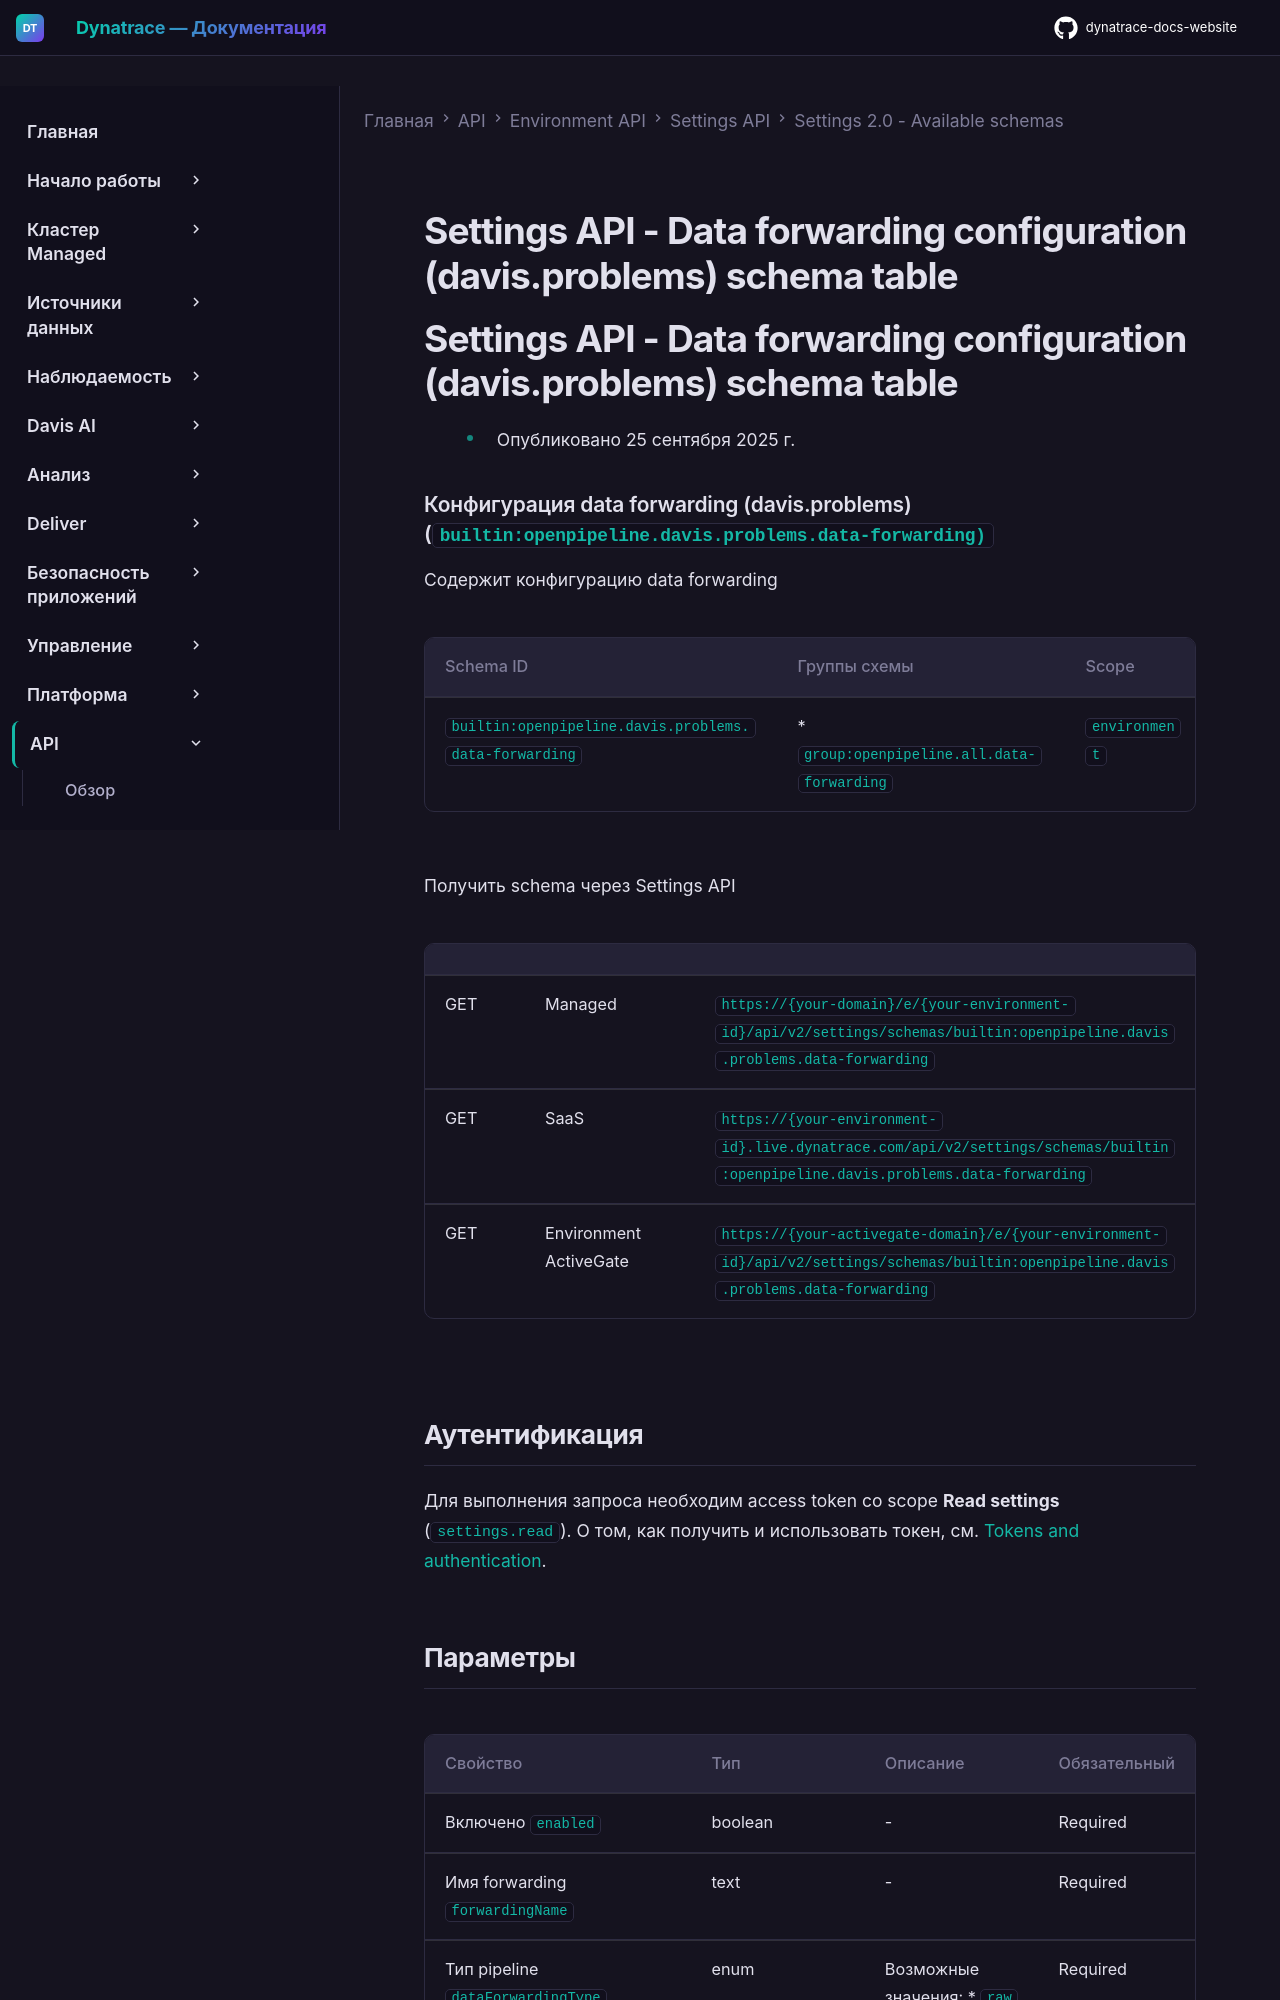

repository: Yerkebulan-Ardabayev/dynatrace-docs-website · page: managed-ru/dynatrace-api/environment-api/settings/schemas/builtin-openpipeline-davis-problems-data-forwarding/index.html · generator: mkdocs

---
title: Settings API - Data forwarding configuration (davis.problems) schema table
source: https://docs.dynatrace.com/managed/dynatrace-api/environment-api/settings/schemas/builtin-openpipeline-davis-problems-data-forwarding
scraped: 2026-05-12T11:43:27.772337
---

# Settings API - Data forwarding configuration (davis.problems) schema table

# Settings API - Data forwarding configuration (davis.problems) schema table

* Опубликовано 25 сентября 2025 г.

### Конфигурация data forwarding (davis.problems) (`builtin:openpipeline.davis.problems.data-forwarding)`

Содержит конфигурацию data forwarding

| Schema ID | Группы схемы | Scope |
| --- | --- | --- |
| `builtin:openpipeline.davis.problems.data-forwarding` | * `group:openpipeline.all.data-forwarding` | `environment` |

Получить schema через Settings API

|  |  |  |
| --- | --- | --- |
| GET | Managed | `https://{your-domain}/e/{your-environment-id}/api/v2/settings/schemas/builtin:openpipeline.davis.problems.data-forwarding` |
| GET | SaaS | `https://{your-environment-id}.live.dynatrace.com/api/v2/settings/schemas/builtin:openpipeline.davis.problems.data-forwarding` |
| GET | Environment ActiveGate | `https://{your-activegate-domain}/e/{your-environment-id}/api/v2/settings/schemas/builtin:openpipeline.davis.problems.data-forwarding` |
